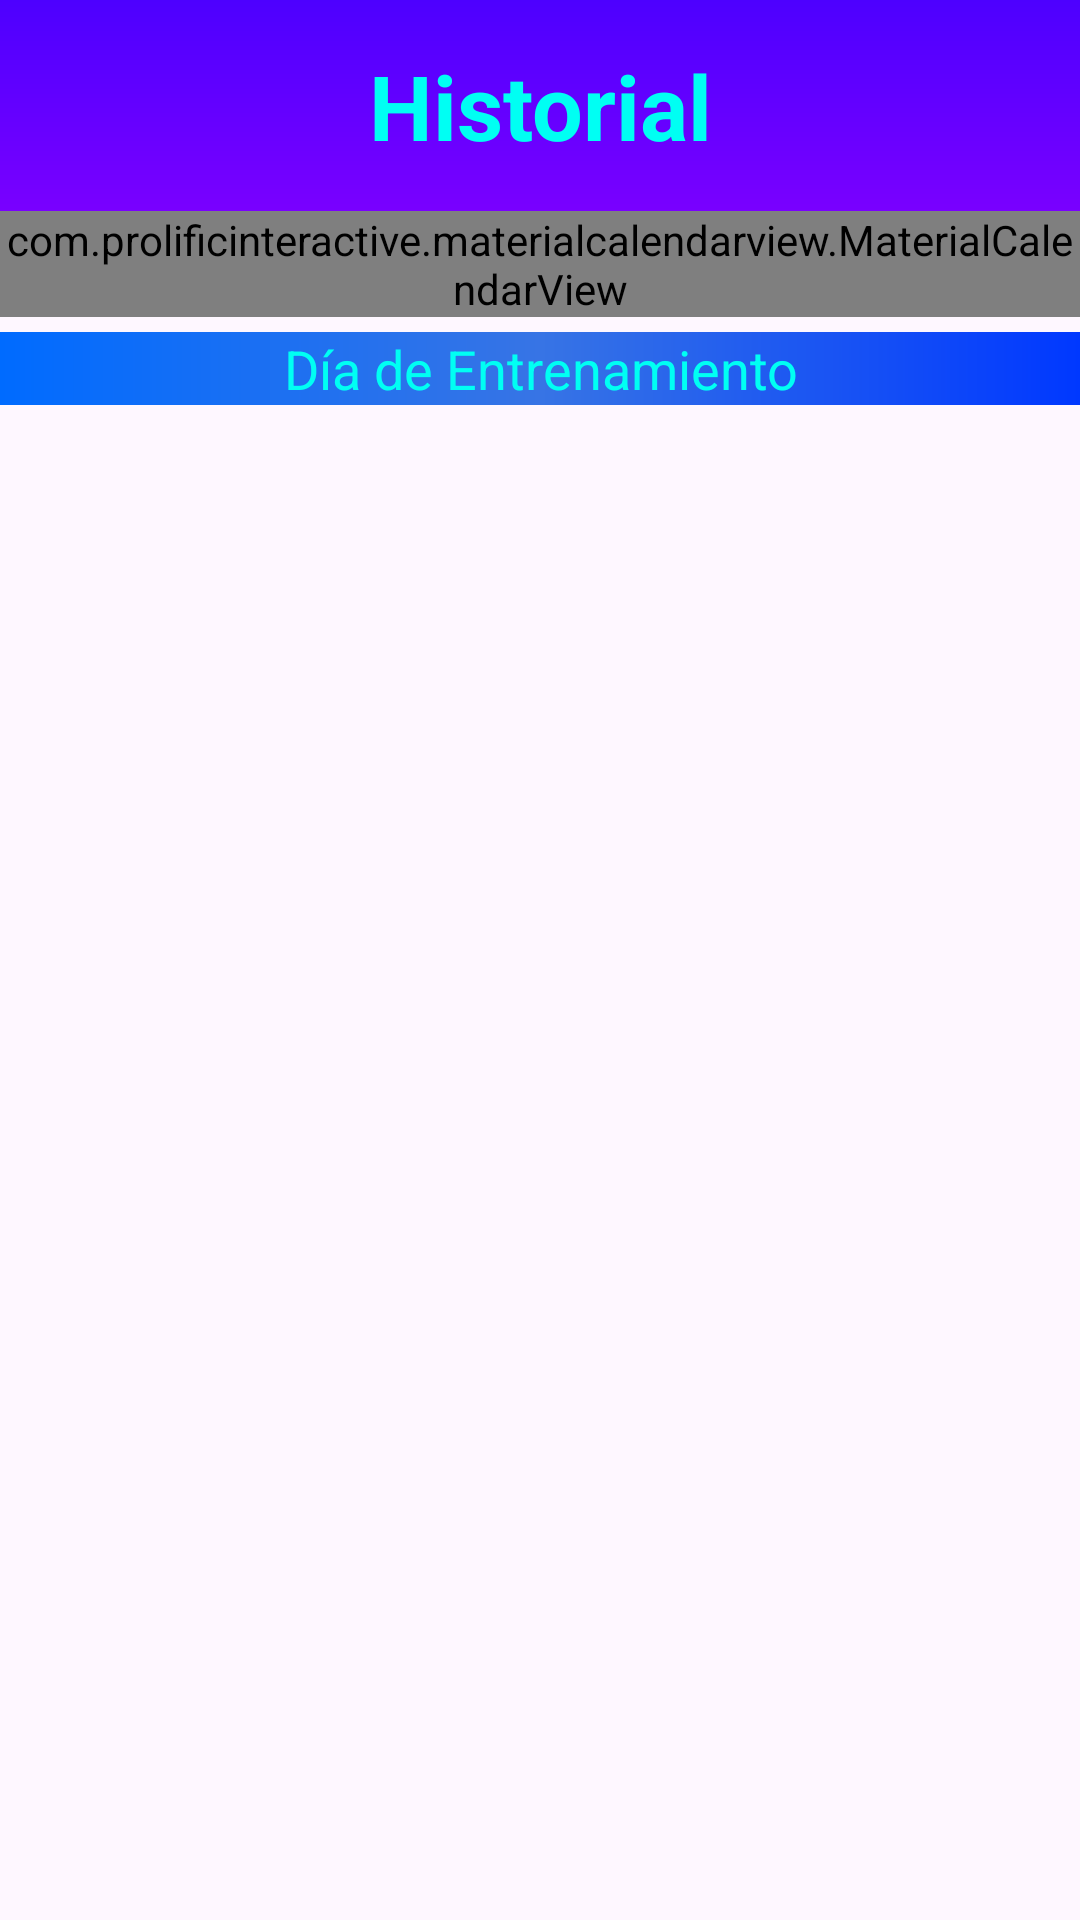

This screen was rendered from an Android layout file. Write that file and the resources it references.
<!-- AndroidManifest.xml: application theme Base.Theme.Calistenia -->
<!-- res/layout/fragment_history.xml -->
<?xml version="1.0" encoding="utf-8"?>

<LinearLayout xmlns:android="http://schemas.android.com/apk/res/android"
    xmlns:app="http://schemas.android.com/apk/res-auto"
    android:id="@+id/historyLayout"
    android:layout_width="match_parent"
    android:layout_height="match_parent"
    android:orientation="vertical">

    
    <TextView
        android:layout_width="match_parent"
        android:layout_height="wrap_content"
        android:background="@drawable/color_purple_gradient_inv"
        android:padding="15dp"
        android:text="Historial"
        android:textAlignment="center"
        android:textColor="@color/blue_green"
        android:textSize="30sp"
        android:textStyle="bold" />

    
    <com.prolificinteractive.materialcalendarview.MaterialCalendarView
        android:id="@+id/calendarView"
        android:layout_width="match_parent"
        android:layout_height="wrap_content"
        android:background="@drawable/color_blue1_gradient"
        app:mcv_showOtherDates="all"
        app:mcv_firstDayOfWeek="monday"
        app:mcv_selectionColor="@color/blue3"
        app:mcv_tileSize="48dp"
        app:mcv_arrowColor="@color/blue_green"
        app:mcv_weekDayTextAppearance="@style/CustomWeekDayTextAppearance"
        app:mcv_dateTextAppearance="@style/TextAppearance.AppCompat.Large"
        app:mcv_headerTextAppearance="@style/CustomHeaderTextAppearance"/>

    
    <TextView
        android:id="@+id/textSelectedDate"
        android:layout_width="match_parent"
        android:layout_height="wrap_content"
        android:background="@drawable/color_blue1_gradient"
        android:text="Día de Entrenamiento"
        android:layout_marginTop="5dp"
        android:textSize="18sp"
        android:gravity="center"
        android:textColor="@color/blue_green" />

    
    <androidx.recyclerview.widget.RecyclerView
        android:id="@+id/recyclerViewEntrenamientos"
        android:layout_width="match_parent"
        android:layout_height="wrap_content"
        android:layout_marginTop="5dp" />

</LinearLayout>
<!-- resources referenced by this layout -->
<resources>
  <color name="blue3">#009AFF</color>
  <color name="blue_green">#00FFF3</color>
  <!-- drawable color_blue1_gradient (drawable) -->
  <?xml version="1.0" encoding="utf-8"?>
  
  <shape xmlns:android="http://schemas.android.com/apk/res/android"
      android:shape="rectangle">
      <gradient
          android:angle="0"
          android:startColor="#006BFF"
          android:centerColor="#3774E5"
          android:endColor="#0038FF"
          android:type="linear" />
  </shape>
  <!-- drawable color_purple_gradient_inv (drawable) -->
  <?xml version="1.0" encoding="utf-8"?>
  
  <shape xmlns:android="http://schemas.android.com/apk/res/android"
      android:shape="rectangle">
      <gradient
          android:angle="90"
          android:startColor="#7900FF"
          android:endColor="#4D00FF"
          android:type="linear" />
  </shape>
  <style name="CustomHeaderTextAppearance" parent="TextAppearance.AppCompat.Button">
          <item name="android:textSize">26sp</item>
          <item name="android:textColor">#00FFF3</item>
          <item name="android:textStyle">bold</item>
      </style>
  <style name="CustomWeekDayTextAppearance" parent="TextAppearance.AppCompat.Button">
          <item name="android:textSize">18sp</item>
          <item name="android:textColor">#00FFF3</item>
          <item name="android:textStyle">bold</item>
      </style>
  <style name="Base.Theme.Calistenia" parent="Theme.Material3.DayNight.NoActionBar">
          
          <item name="colorPrimary">@color/blue2</item>
          <item name="colorPrimaryVariant">@color/blue3</item>
          <item name="colorOnPrimary">@color/purple</item>
      </style>
  <color name="blue2">#0089FF</color>
  <color name="purple">#6300FF</color>
</resources>
